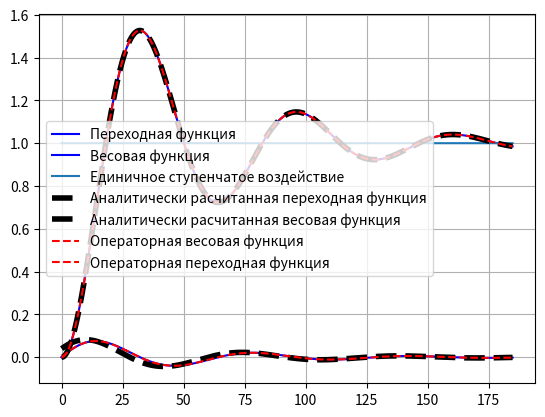

The script that saved this image:
import matplotlib.pyplot as pyplot

import matplotlib as matplotlib
import numpy as numpy

T = 10
eps = 0.2
k = 1
g = 1

def f1(y, z2):
    return z2-(2*eps*y)/T

def f2(y):
    return (k/(T*T))*g - (1/(T*T))*y

y=0
z2=0
dt = T/100
L = (6*numpy.pi*T)/numpy.sqrt(1+eps*eps)
t = 0
X = list()
W = list()
HA = list()
WO= list()
HO= list()
WA = list()
H = list()
one = list()
a = 1/50
b = numpy.sqrt(6)/25
w = 0
while t < L:
    X.append(t)
    HA.append(k+numpy.exp(-a*t)*((-k*(a/b))*numpy.sin(b*t)-k*numpy.cos(b*t)))
    HO.append(k-(k*numpy.sin(b*t)+2*numpy.sqrt(6)*k*numpy.cos(b*t))/(2*numpy.sqrt(6)*numpy.exp(a*t)))
    WO.append((k*numpy.exp(-a*t)*numpy.sin(b*t))/(4*numpy.sqrt(6)))
    WA.append((numpy.exp(-a*t)/(100*numpy.sqrt(6)))*((24*k-1)*numpy.sin(b*t)+ 2*numpy.sqrt(6)*(k+1)*numpy.cos(b*t)))
    W.append(w)
    H.append(y)
    one.append(1)
    k1 = dt*f1(y,z2)
    q1 = dt*f2(y)
    k2 = dt*f1(y+k1/2,z2+q1/2)
    q2 = dt*f2(y+k1/2)
    k3 = dt*f1(y+k2/2,z2+q2/2)
    q3 = dt*f2(y+k2/2)
    k4 = dt*f1(y+k3,z2+q3)
    q4 = dt*f2(y+k3)
    z2 = z2 + (q1+2*q2+2*q3+q4)/6
    y = y + (k1+2*k2+2*k3+k4)/6
    w = (y - H[len(H)-1])/dt
    t+=dt
pyplot.plot(X, H, color="blue", label = "Переходная функция")
pyplot.plot(X, W, color="blue", label="Весовая функция")
pyplot.plot(X, one, label = "Единичное ступенчатое воздействие")
pyplot.plot(X,HA, label = "Аналитически расчитанная переходная функция", linestyle="dashed", color = "black", linewidth = 4)
pyplot.plot(X,WA, label = "Аналитически расчитанная весовая функция",linestyle="dashed", color = "black", linewidth = 4)
pyplot.plot(X,WO, label = "Операторная весовая функция", linestyle="dashed", color = "red")
pyplot.plot(X,HO, label = "Операторная переходная функция", linestyle="dashed", color = "red")
pyplot.grid(True)
pyplot.legend()
pyplot.show()